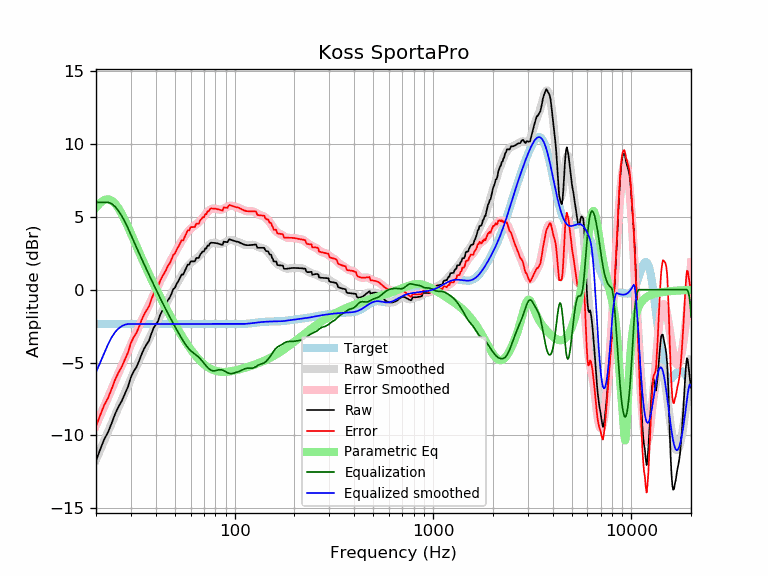

The table this chart was drawn from, first rows:
frequency, raw, error, smoothed, error_smoothed, equalization, parametric_eq, equalized_raw, equalized_smoothed, target
20, -11.74, -9.38, -11.67, -9.32, 6.00, 5.64, -5.74, -5.67, -2.35
21, -10.97, -8.61, -11.00, -8.65, 6.00, 5.96, -4.97, -5.00, -2.35
22, -10.27, -7.92, -10.36, -8.01, 6.00, 6.16, -4.27, -4.36, -2.35
23, -9.78, -7.43, -9.75, -7.40, 6.00, 6.21, -3.78, -3.75, -2.35
24, -9.15, -6.80, -9.16, -6.81, 5.90, 6.12, -3.25, -3.26, -2.35
25, -8.51, -6.15, -8.60, -6.24, 5.70, 5.90, -2.81, -2.90, -2.35
26, -8.02, -5.67, -8.06, -5.71, 5.40, 5.58, -2.62, -2.66, -2.35
27, -7.62, -5.27, -7.54, -5.19, 5.05, 5.19, -2.58, -2.49, -2.35
28, -7.12, -4.77, -7.05, -4.70, 4.65, 4.76, -2.47, -2.40, -2.35
29, -6.66, -4.30, -6.57, -4.22, 4.22, 4.32, -2.44, -2.35, -2.35
30, -6.00, -3.65, -6.11, -3.76, 3.76, 3.86, -2.24, -2.35, -2.35
31, -5.60, -3.25, -5.67, -3.32, 3.32, 3.42, -2.28, -2.35, -2.35
32, -5.31, -2.96, -5.25, -2.90, 2.90, 2.98, -2.41, -2.35, -2.35
33, -4.88, -2.53, -4.85, -2.49, 2.49, 2.57, -2.39, -2.35, -2.35
34, -4.41, -2.06, -4.46, -2.11, 2.11, 2.17, -2.31, -2.35, -2.35
35, -4.03, -1.68, -4.09, -1.73, 1.73, 1.78, -2.30, -2.35, -2.35
36, -3.75, -1.40, -3.73, -1.37, 1.37, 1.42, -2.37, -2.35, -2.35
37, -3.50, -1.15, -3.38, -1.03, 1.03, 1.07, -2.47, -2.35, -2.35
38, -3.03, -0.68, -3.04, -0.69, 0.69, 0.74, -2.34, -2.35, -2.35
39, -2.63, -0.28, -2.72, -0.37, 0.37, 0.42, -2.26, -2.35, -2.35
40, -2.41, -0.05, -2.41, -0.05, 0.05, 0.11, -2.35, -2.35, -2.35
41, -2.18, 0.17, -2.10, 0.25, -0.25, -0.18, -2.43, -2.35, -2.35
42, -1.77, 0.58, -1.81, 0.54, -0.54, -0.46, -2.31, -2.35, -2.35
43, -1.49, 0.87, -1.53, 0.82, -0.82, -0.73, -2.31, -2.35, -2.35
44, -1.25, 1.10, -1.26, 1.09, -1.09, -0.99, -2.35, -2.35, -2.35
45, -1.02, 1.33, -1.00, 1.36, -1.36, -1.24, -2.38, -2.35, -2.35
46, -0.73, 1.63, -0.75, 1.61, -1.61, -1.48, -2.33, -2.35, -2.35
47, -0.56, 1.79, -0.50, 1.85, -1.85, -1.72, -2.41, -2.35, -2.35
48, -0.28, 2.07, -0.27, 2.08, -2.08, -1.94, -2.37, -2.35, -2.35
49, 0.03, 2.38, -0.04, 2.31, -2.31, -2.16, -2.28, -2.35, -2.35
50, 0.13, 2.48, 0.18, 2.53, -2.53, -2.37, -2.40, -2.35, -2.35
51, 0.40, 2.76, 0.39, 2.74, -2.74, -2.57, -2.34, -2.35, -2.35
52, 0.59, 2.94, 0.59, 2.95, -2.95, -2.77, -2.36, -2.35, -2.35
53, 0.81, 3.16, 0.79, 3.14, -3.14, -2.96, -2.33, -2.35, -2.35
54, 1.04, 3.39, 0.98, 3.33, -3.33, -3.14, -2.29, -2.35, -2.35
55, 1.04, 3.39, 1.16, 3.51, -3.51, -3.32, -2.47, -2.35, -2.35
56, 1.26, 3.62, 1.32, 3.68, -3.68, -3.48, -2.41, -2.35, -2.35
57, 1.49, 3.84, 1.48, 3.83, -3.83, -3.64, -2.34, -2.35, -2.35
58, 1.72, 4.07, 1.61, 3.96, -3.96, -3.80, -2.24, -2.35, -2.35
59, 1.72, 4.07, 1.73, 4.08, -4.08, -3.95, -2.36, -2.35, -2.35
60, 1.94, 4.29, 1.83, 4.18, -4.18, -4.09, -2.24, -2.35, -2.35
61, 1.95, 4.30, 1.91, 4.27, -4.27, -4.22, -2.32, -2.35, -2.35
62, 1.95, 4.30, 1.99, 4.34, -4.34, -4.35, -2.39, -2.35, -2.35
63, 1.95, 4.30, 2.06, 4.41, -4.41, -4.47, -2.46, -2.35, -2.35
64, 2.18, 4.53, 2.13, 4.48, -4.48, -4.58, -2.30, -2.35, -2.35
65, 2.18, 4.53, 2.21, 4.56, -4.56, -4.69, -2.38, -2.35, -2.35
66, 2.18, 4.54, 2.29, 4.64, -4.64, -4.78, -2.46, -2.35, -2.35
67, 2.41, 4.76, 2.38, 4.73, -4.73, -4.88, -2.32, -2.35, -2.35
68, 2.51, 4.86, 2.48, 4.83, -4.83, -4.96, -2.32, -2.35, -2.35
69, 2.63, 4.98, 2.58, 4.94, -4.94, -5.04, -2.31, -2.35, -2.35
70, 2.62, 4.97, 2.69, 5.04, -5.04, -5.12, -2.42, -2.35, -2.35
71, 2.83, 5.19, 2.79, 5.15, -5.15, -5.19, -2.31, -2.35, -2.35
72, 2.83, 5.18, 2.89, 5.24, -5.24, -5.25, -2.42, -2.35, -2.35
73, 3.03, 5.38, 2.98, 5.34, -5.34, -5.31, -2.30, -2.35, -2.35
74, 3.02, 5.37, 3.06, 5.41, -5.41, -5.36, -2.40, -2.35, -2.35
75, 3.18, 5.53, 3.13, 5.48, -5.48, -5.40, -2.30, -2.35, -2.35
76, 3.23, 5.58, 3.17, 5.53, -5.53, -5.44, -2.30, -2.35, -2.35
77, 3.22, 5.58, 3.20, 5.56, -5.56, -5.48, -2.33, -2.35, -2.35
78, 3.22, 5.57, 3.22, 5.57, -5.57, -5.51, -2.35, -2.35, -2.35
79, 3.22, 5.57, 3.22, 5.57, -5.57, -5.54, -2.36, -2.35, -2.35
... 553 more rows
